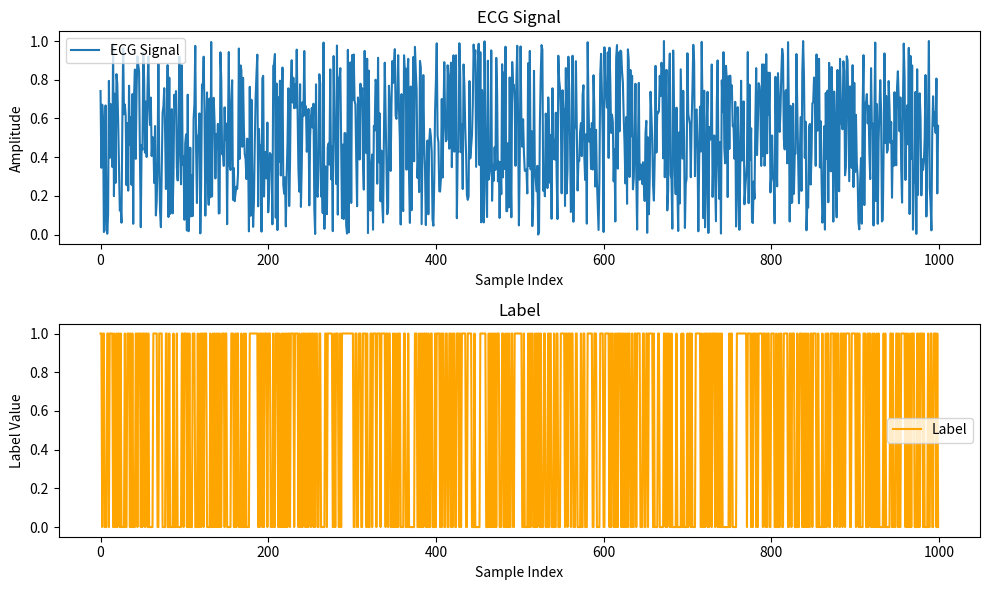

Generate this figure with matplotlib:
import matplotlib.pyplot as plt
import numpy as np

BEAT_COLORS = {
    'N': 'white',
    'S': 'orange',
    'A': 'orange',
    'V': 'blue',
    '|': 'purple',
    'Q': 'purple',
    'R': 'cyan',
    'M': 'olive'
}

BEAT_COLORS_EC = {
    'NOTABEAT': 'grey',
    'N':        'black',
    'S':        'orange',
    'A':        'orange',
    'V':        'blue',
    '|':        'purple',
    'Others':   'purple',
    'Q':        'purple',
    'R':        'white',
    'M':        'white'
}

def plot_numpy_data(frame_ecg: np.ndarray, frame_label: np.ndarray) -> None:
    """
    Plots the ECG signal and corresponding labels in two subplots.

    Parameters:
    - frame_ecg (np.ndarray): A 1D NumPy array representing the ECG signal data.
                              Values should be scaled appropriately for visualization.
    - frame_label (np.ndarray): A 1D NumPy array representing the labels corresponding to the ECG signal.
                                Labels indicate specific events or annotations.

    Returns:
    - None: Displays the plot directly using matplotlib.
    """
    # Create subplots for ECG signal and labels
    fig, axs = plt.subplots(2, 1, figsize=(10, 6))
    
    # Plot the ECG signal
    axs[0].plot(frame_ecg, label="ECG Signal")
    axs[0].set_title("ECG Signal")
    axs[0].set_xlabel("Sample Index")
    axs[0].set_ylabel("Amplitude")
    axs[0].legend()

    # Plot the labels
    axs[1].plot(frame_label, label="Label", color="orange")
    axs[1].set_title("Label")
    axs[1].set_xlabel("Sample Index")
    axs[1].set_ylabel("Label Value")
    axs[1].legend()

    # Adjust layout and display the plot
    plt.tight_layout()
    plt.show()


def ecg_to_tokens(ecg_signal: np.ndarray,
                  n_bins: int = 512,
                  clip_value: float = 1.0) -> np.ndarray:
    """
    Chuyển tín hiệu ECG đã normalize thành chuỗi token rời rạc
    bằng cách dùng delta encoding + quantization.

    Args:
        ecg_signal (np.ndarray): Tín hiệu ECG đã normalize (1D array).
        n_bins (int): Số lượng token (mặc định 512).
        clip_value (float): Giá trị delta lớn nhất được giữ (dùng clip để giới hạn outlier).

    Returns:
        np.ndarray: Mảng các token nguyên (1D array).
    """
    # Bước 1: Tính hiệu delta giữa các điểm liên tiếp
    delta = np.diff(ecg_signal)

    # Bước 2: Giới hạn delta để tránh outlier
    delta_clipped = np.clip(delta, -clip_value, clip_value)

    # Bước 3: Chuẩn hóa delta về [0, 1]
    delta_normalized = (delta_clipped + clip_value) / (2 * clip_value)

    # Bước 4: Quantize delta thành token
    tokens = (delta_normalized * (n_bins - 1)).astype(int)

    # thêm token đầu để đảm bảo độ dài khớp.
    first_token = np.array([tokens[0]], dtype=int)  # hoặc token riêng biệt như [0]
    tokens = np.concatenate([first_token, tokens])

    return tokens


def _bbox_color(x):
    return dict(boxstyle='round', fc=BEAT_COLORS.get(x, 'white'), ec=BEAT_COLORS_EC.get(x, 'black'))


def plot_ecg_with_annotations(ecg_signal, beats, symbols):
    """
    Plot the ECG signal and annotate the predicted beats and symbols.

    Parameters:
    - ecg_signal (np.ndarray): The ECG signal data.
    - beats (list or np.ndarray): The indices of the predicted beats.
    - symbols (list): The symbols corresponding to the predicted beats.

    Returns:
    - None: Displays the plot directly.
    """
    fig, axis = plt.subplots(figsize=(12, 6))

    # Plot the ECG signal
    axis.plot(ecg_signal, label="ECG Signal")
    axis.set_title("ECG Signal with Predicted Beats and Symbols")
    axis.set_xlabel("Sample Index")
    axis.set_ylabel("Amplitude")
    axis.legend()

    # Annotate the beats and symbols
    y_max = ecg_signal.max()
    [
        axis.annotate(
            x,
            xy=(beats[j], y_max - (y_max / 8)),
            xycoords='data',
            textcoords='data',
            bbox=_bbox_color(x)
        )
        for j, x in enumerate(symbols)
    ]

    # Show the plot
    plt.tight_layout()
    plt.show()


if __name__ == '__main__':
    # Example usage (replace with actual data for testing)
    example_ecg = np.random.rand(1000)  # Simulated ECG signal
    example_label = np.random.randint(0, 2, 1000)  # Simulated binary labels
    plot_numpy_data(example_ecg, example_label)
